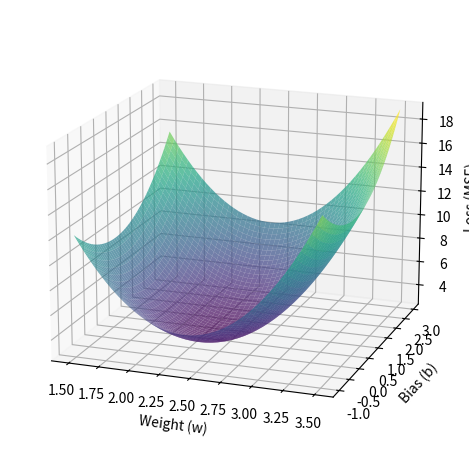
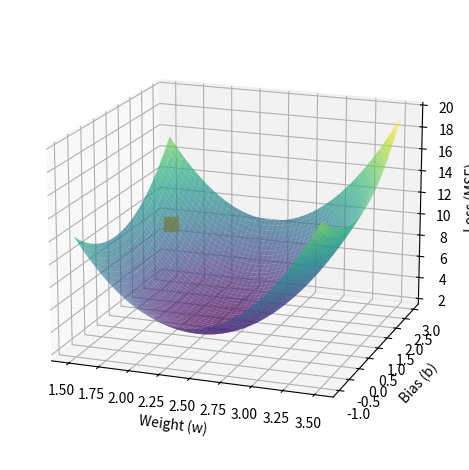
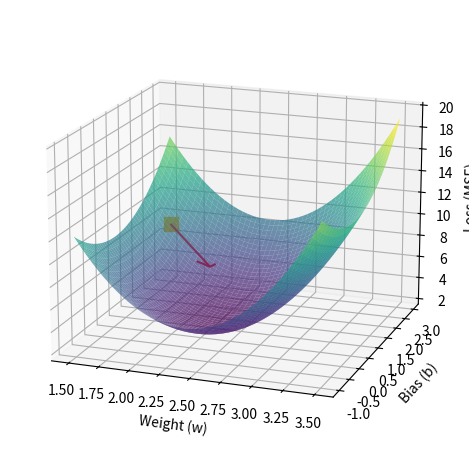
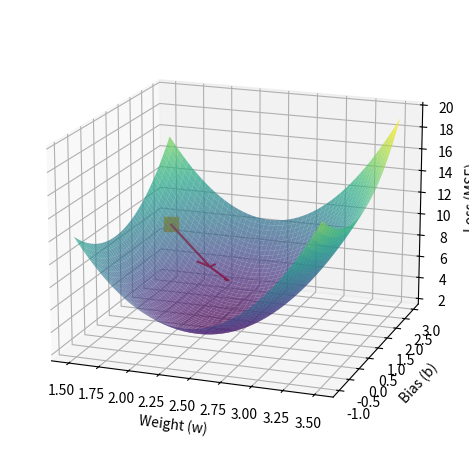
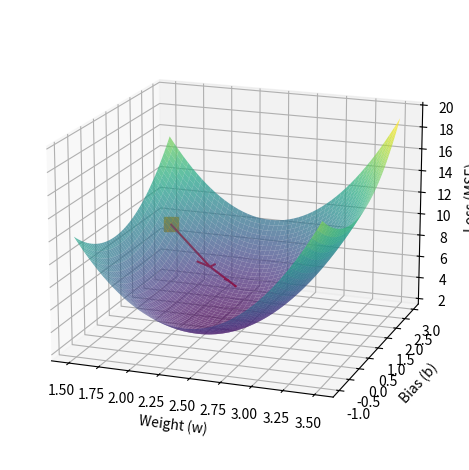
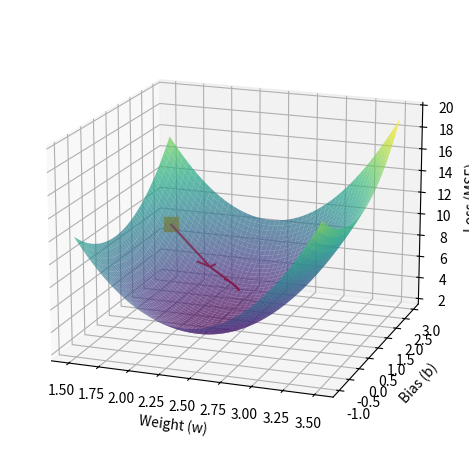
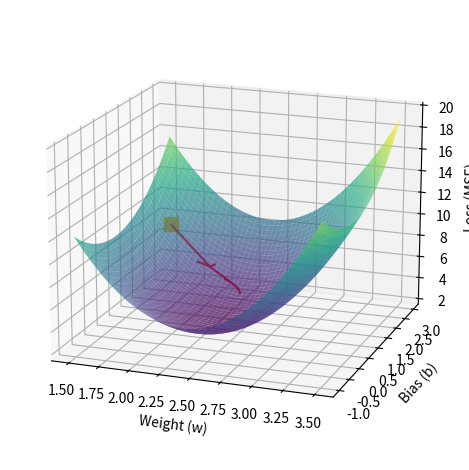
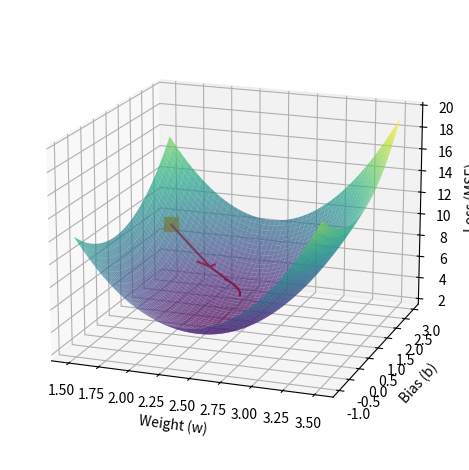
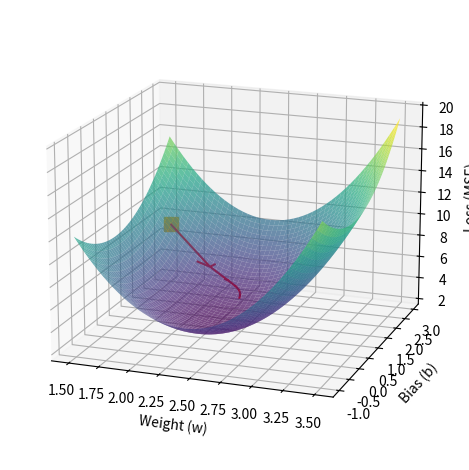
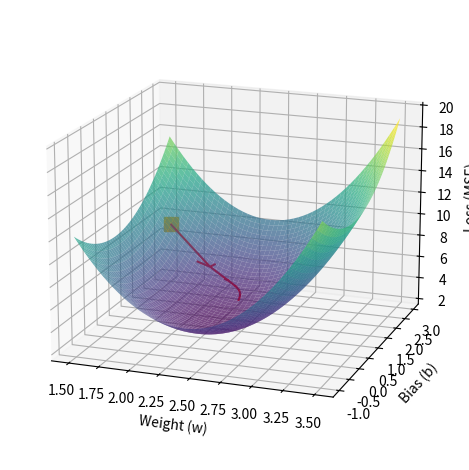
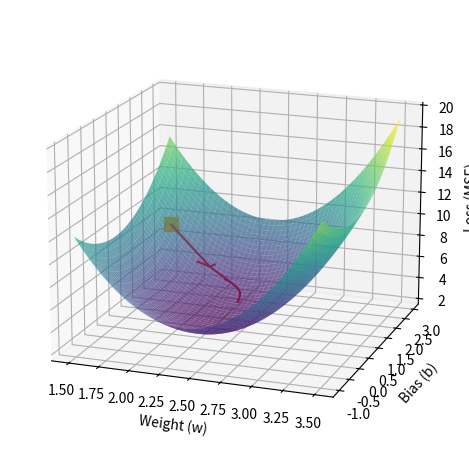

Source code (Python) for these figures, in order:
import numpy as np
import matplotlib.pyplot as plt
from mpl_toolkits.mplot3d import Axes3D

# Set random seed for reproducibility
np.random.seed(42)

# Generate noisy data on a straight line
n_points = 50
true_w = 2.5  # True slope
true_b = 1.0  # True intercept
noise_std = 1.8

# Generate x values and center them around zero to decorrelate w and b
x = np.linspace(0, 10, n_points)
x = x - np.mean(x)  # Center x around zero for more circular loss contours
# Generate y values with noise
y = true_w * x + true_b + np.random.normal(0, noise_std, n_points)

# Create ranges for w and b to plot loss surface
w_range = np.linspace(true_w - 1, true_w + 1, 50)
b_range = np.linspace(true_b - 2, true_b + 2, 50)
W, B = np.meshgrid(w_range, b_range)

# Calculate loss (Mean Squared Error) for each combination of w and b
def calculate_loss(w, b, x_data, y_data):
    y_pred = w * x_data + b
    return np.mean((y_data - y_pred) ** 2)

# Vectorized loss calculation
Loss = np.zeros_like(W)
for i in range(W.shape[0]):
    for j in range(W.shape[1]):
        Loss[i, j] = calculate_loss(W[i, j], B[i, j], x, y)

# Perform gradient descent to get optimization path
def gradient_descent_path(x_data, y_data, learning_rate=0.05, n_iterations=20):
    """Perform gradient descent and return the path"""
    # Initialize parameters away from optimum for better visualization
    w_gd = true_w - 0.8
    b_gd = true_b + 1.
    
    # Store path
    w_path = [w_gd]
    b_path = [b_gd]
    loss_path = [calculate_loss(w_gd, b_gd, x_data, y_data)]
    
    for i in range(n_iterations):
        # Calculate predictions
        y_pred = w_gd * x_data + b_gd
        
        # Calculate gradients
        dw = -2 * np.mean(x_data * (y_data - y_pred))
        db = -2 * np.mean(y_data - y_pred)
        
        # Update parameters
        w_gd -= learning_rate * dw
        b_gd -= learning_rate * db
        
        # Store path
        w_path.append(w_gd)
        b_path.append(b_gd)
        loss_path.append(calculate_loss(w_gd, b_gd, x_data, y_data))
    
    return np.array(w_path), np.array(b_path), np.array(loss_path)


fig = plt.figure()
ax = fig.add_subplot(111, projection='3d')

surface = ax.plot_surface(W, B, Loss, cmap='viridis', alpha=0.7, edgecolor='none')

ax.set_xlabel('Weight (w)')
ax.set_ylabel('Bias (b)')
ax.set_zlabel('Loss (MSE)')

# change angle for better view
ax.view_init(elev=17, azim=-70)

plt.tight_layout()

plt.savefig(f'gradient_descent_path.png', dpi=300)


for i in range(10):
    # Get gradient descent path
    w_path, b_path, loss_path = gradient_descent_path(x, y, learning_rate=0.03, n_iterations=i)

    fig = plt.figure()
    ax = fig.add_subplot(111, projection='3d')

    surface = ax.plot_surface(W, B, Loss, cmap='viridis', alpha=0.7, edgecolor='none')

    # Plot gradient descent path as connected points
    # ax2.plot(w_path, b_path, loss_path, 'ro-', markersize=4, linewidth=2, alpha=0.8, label='Gradient descent path')

    # Add arrows showing gradient descent steps
    for i in range(len(w_path)-1):
        ax.quiver(w_path[i], b_path[i], loss_path[i],
                w_path[i+1] - w_path[i], 
                b_path[i+1] - b_path[i], 
                loss_path[i+1] - loss_path[i],
                color='red', arrow_length_ratio=0.1, alpha=1)

    # Mark important points
    ax.scatter([w_path[0]], [b_path[0]], [loss_path[0]], 
            color='orange', s=100, marker='s', label='Start point')

    ax.set_xlabel('Weight (w)')
    ax.set_ylabel('Bias (b)')
    ax.set_zlabel('Loss (MSE)')

    # change angle for better view
    ax.view_init(elev=17, azim=-70)

    plt.tight_layout()

    plt.savefig(f'gradient_descent_path_{i}.png', dpi=300)


exit(0)



# # Create the plots
# fig = plt.figure(figsize=(15, 6))

# # Plot 1: Original data and fitted line
# ax1 = fig.add_subplot(121)
# ax1.scatter(x, y, alpha=0.6, label='Noisy data', color='blue')
# ax1.plot(x, true_w * x + true_b, 'g--', linewidth=2, label=f'True line (w={true_w}, b={true_b})')
# ax1.set_xlabel('x')
# ax1.set_ylabel('y')
# ax1.set_title('Linear Regression on Noisy Data')
# ax1.legend()
# ax1.grid(True, alpha=0.3)

# # Plot 2: 3D Loss Surface with gradient descent arrows
# ax2 = fig.add_subplot(122, projection='3d')
# surface = ax2.plot_surface(W, B, Loss, cmap='viridis', alpha=0.7, edgecolor='none')

# # Plot gradient descent path as connected points
# # ax2.plot(w_path, b_path, loss_path, 'ro-', markersize=4, linewidth=2, alpha=0.8, label='Gradient descent path')

# # Add arrows showing gradient descent steps
# for i in range(len(w_path)-1):
#     ax2.quiver(w_path[i], b_path[i], loss_path[i],
#                w_path[i+1] - w_path[i], 
#                b_path[i+1] - b_path[i], 
#                loss_path[i+1] - loss_path[i],
#                color='red', arrow_length_ratio=0.1, alpha=1)

# # Mark important points
# ax2.scatter([w_path[0]], [b_path[0]], [loss_path[0]], 
#            color='orange', s=100, marker='s', label='Start point')
# # ax2.scatter([true_w], [true_b], [calculate_loss(true_w, true_b, x, y)], 
# #            color='green', s=100, marker='o', label='True parameters')

# ax2.set_xlabel('Weight (w)')
# ax2.set_ylabel('Bias (b)')
# ax2.set_zlabel('Loss (MSE)')
# ax2.set_title('3D Loss Surface with Gradient Descent')
# ax2.legend()

# # change angle for better view
# ax2.view_init(elev=17, azim=-70)

# plt.tight_layout()
# plt.show()
